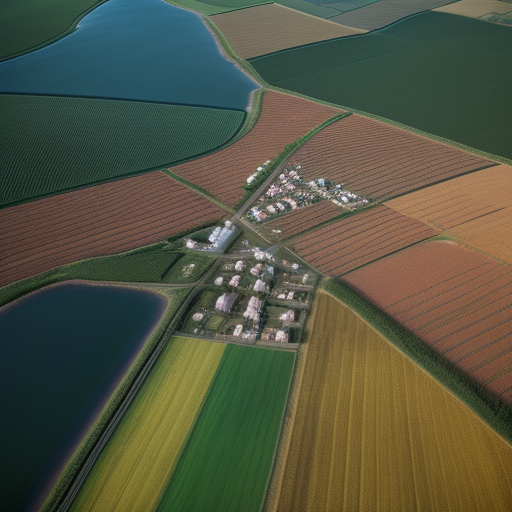
Generation parameters embedded in this image by AUTOMATIC1111 Stable Diffusion web UI or a fork of it (Forge, ...) (PNG 'parameters' text chunk):
Top-down drone satellite view, rural landscape, like google map satellite images, urban landscape, realistic, cinematic lighting, day, vertical top down perspective, immersive,
Negative prompt: circle
Steps: 20, Sampler: Euler a, CFG scale: 7, Seed: 1899604745, Size: 512x512, Model hash: d7fc69397d, Model: realisticVisionV50_v50VAE, Version: v1.5.1